Image classification data set "dataset-augmented" (niklasxiao/DataLabTrash on GitHub). Class labels (7): biological waste, cardboard, glass, metal, paper, plastic, trash.

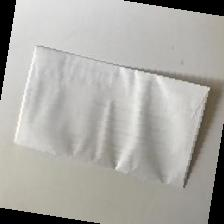
Label: paper

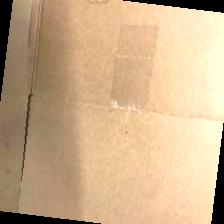
Label: cardboard

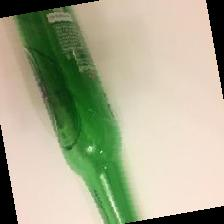
Label: glass

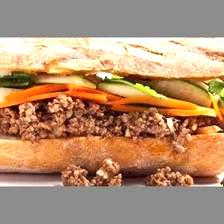
Label: biological waste

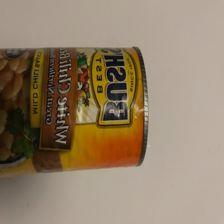
Label: metal

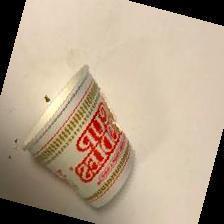
Label: trash
